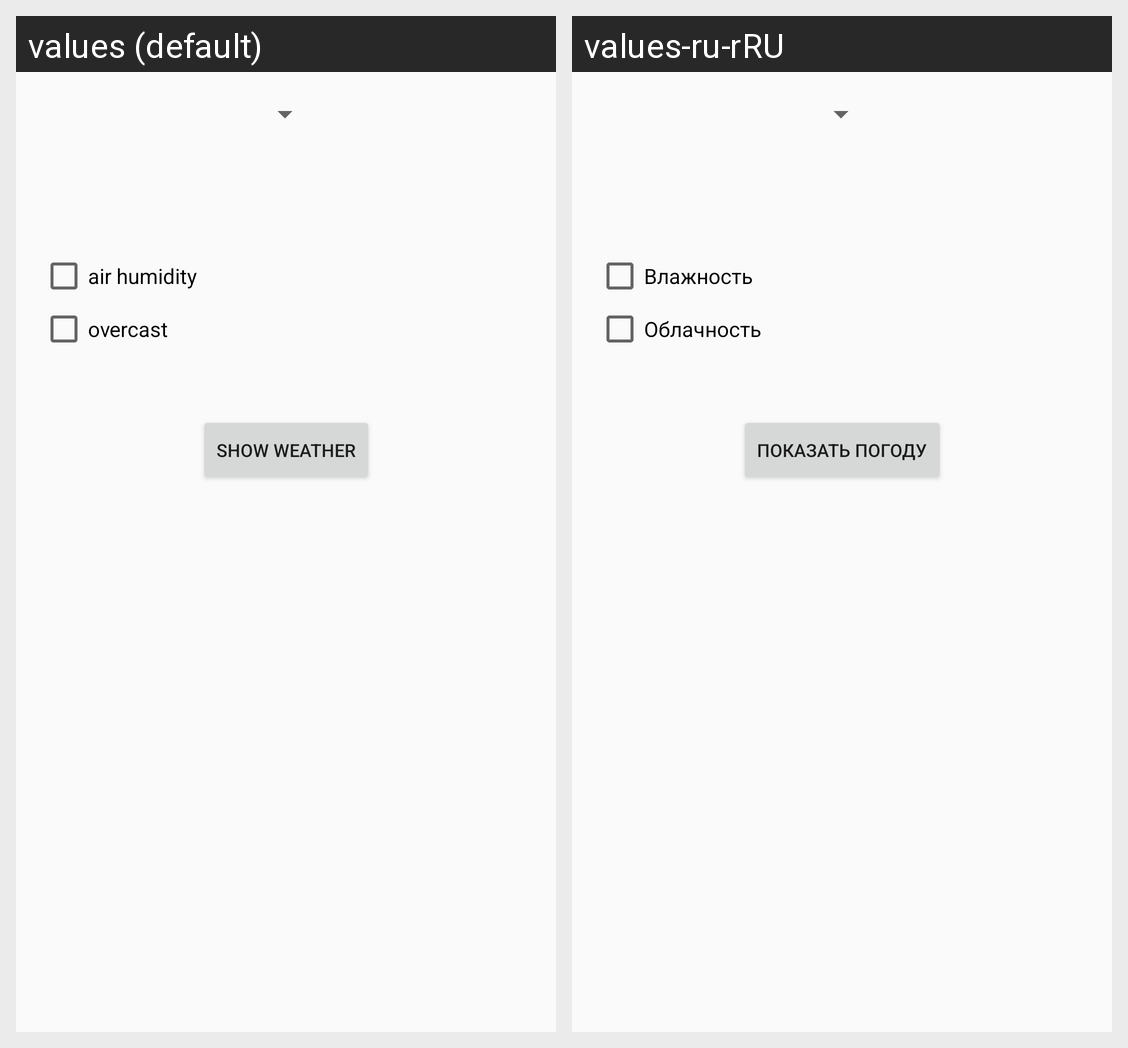

The Android screen above is rendered under two locales of the same app. Produce the string resources it draws, with the default and per-locale values.
Android screen res/layout/activity_main.xml rendered under 2 locales, left to right: values (default), values-ru-rRU. Device: Nexus 5 (rendered at 1080×1920; each locale shown at half size, 540×960, under a caption strip naming it); theme AppTheme.
Strings drawn on this screen, with the default value and each locale's value (text and hints the layout hard-codes, and strings that could not be matched under every locale, appear in the picture but are not listed):

overcast
  values: overcast
  values-ru-rRU: Облачность

air_humidity
  values: air humidity
  values-ru-rRU: Влажность

show_weather
  values: Show weather
  values-ru-rRU: Показать погоду
